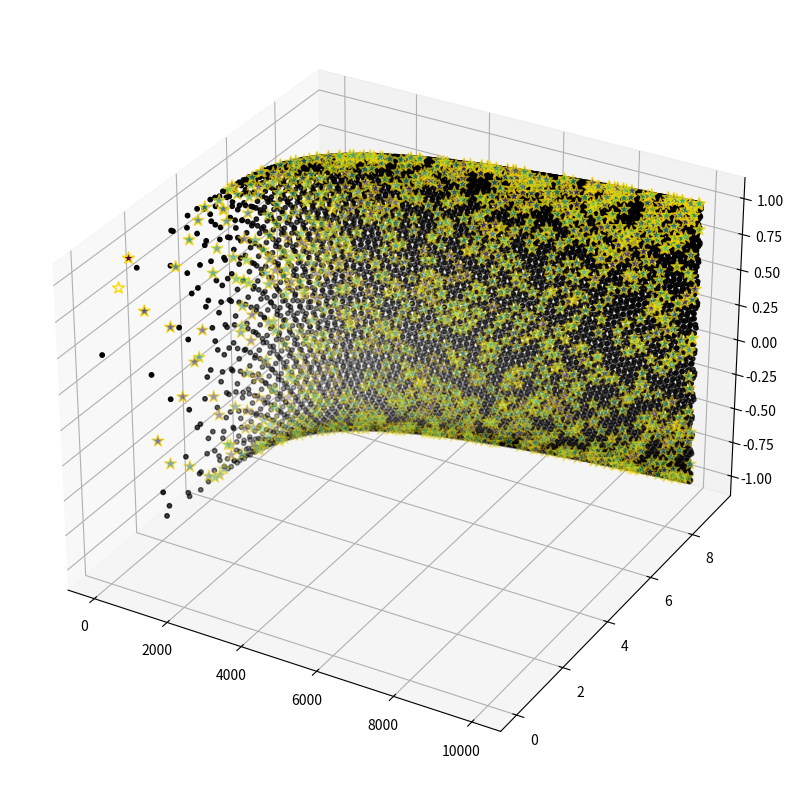

The matplotlib source for this figure: (Note: this script raises an exception after producing the figure.)
import math
import numpy as np
import matplotlib.pyplot as plt
from mpl_toolkits.mplot3d import Axes3D
import scipy
from scipy.interpolate import splprep, splev
from matplotlib.colors import LogNorm

# Choose your universal constant
UNIVERSAL = math.pi  # Changed to π per README.md and Reissnmann's insights

class Numberspace:
    def __init__(self, B: float, C: float = UNIVERSAL):
        if B == 0:
            raise ValueError("B cannot be zero")
        self._B = B
        self._C = C

    def __call__(self, value: float) -> float:
        return value * (self._B / self._C)

def is_prime(n: int) -> bool:
    if n < 2:
        return False
    if n == 2:
        return True
    if n % 2 == 0:
        return False
    for i in range(3, int(math.sqrt(n)) + 1, 2):
        if n % i == 0:
            return False
    return True

# Parameters
N_POINTS = 10000
HELIX_FREQ = scipy.constants.golden_ratio * 0.1  # Golden ratio modulation
LOG_SCALE = True  # Enabled per Reissnmann's suggestion

# Instantiate transformer with π scaling
transformer = Numberspace(B=math.pi)

# Generate data with prime gaps
n = np.arange(1, N_POINTS)
primality = np.vectorize(is_prime)(n)
primes = n[primality]

# Calculate prime gaps and curvature
prime_gaps = np.diff(primes)
gap_dict = {p: g for p, g in zip(primes[1:], prime_gaps)}
gap_dict[primes[0]] = 0  # First prime has gap=0

# Y-values with log scaling
y_raw = np.log(n) if LOG_SCALE else n

# Apply Numberspace transform
y = transformer(y_raw)

# Z-values with golden ratio modulation
z = np.sin(math.pi * HELIX_FREQ * n)

# Create opacity gradient (per Reissnmann)
opacity = np.linspace(0.2, 1.0, N_POINTS-1)

# Calculate local curvature (per Reissnmann)
def calculate_curvature(x, y, z, window=5):
    curvatures = np.zeros(len(x))
    for i in range(window, len(x)-window):
        idx = slice(i-window, i+window+1)
        tck, u = splprep([x[idx], y[idx], z[idx]], s=0)
        der1, der2 = splev(u, tck, der=1), splev(u, tck, der=2)
        num = np.linalg.norm(np.cross(der1, der2), axis=0)
        den = np.linalg.norm(der1, axis=0)**3
        curvatures[i] = np.mean(np.divide(num, den, where=den!=0))
    return curvatures

# ========== Enhanced Main Visualization ==========
fig = plt.figure(figsize=(14, 10))
ax = fig.add_subplot(111, projection='3d')

# Create colormap for gap sizes (per Reissnmann)
gap_colors = np.array([gap_dict.get(i, 0) for i in n])
cmap = plt.cm.viridis

# Non-primes with opacity gradient
non_prime_mask = ~primality
sc_nonprime = ax.scatter(
    n[non_prime_mask], 
    y[non_prime_mask], 
    z[non_prime_mask],
    c=gap_colors[non_prime_mask],
    cmap=cmap,
    alpha=opacity[non_prime_mask],
    s=10,
    norm=LogNorm(vmin=1, vmax=max(prime_gaps))
)

# Primes with star markers and gap-based coloring
prime_mask = primality.copy()
sc_prime = ax.scatter(
    n[prime_mask], 
    y[prime_mask], 
    z[prime_mask],
    c=gap_colors[prime_mask],
    cmap=cmap,
    marker='*',
    s=80,
    edgecolors='gold',
    norm=LogNorm(vmin=1, vmax=max(prime_gaps))
)

# Calculate and plot curvature (per Reissnmann)
curvature = calculate_curvature(n, y, z)
high_curv = curvature > np.percentile(curvature, 90)
ax.scatter(
    n[high_curv], 
    y[high_curv], 
    z[high_curv],
    s=50,
    facecolors='none',
    edgecolors='r',
    alpha=0.7,
    label='High Curvature'
)

ax.set_xlabel('n (Position)')
ax.set_ylabel('π-scaled Value')
ax.set_zlabel('Helical Coordinate')
ax.set_title('Enhanced 3D Prime Geometry with Curvature Analysis')
cbar = fig.colorbar(sc_prime, ax=ax)
cbar.set_label('Prime Gap Size')
ax.legend()
plt.tight_layout()
plt.show()

# ========== Gap-Based Transformation ==========
fig = plt.figure(figsize=(12, 8))
ax = fig.add_subplot(111, projection='3d')

# Calculate Z-values per README.md formula
z_gap = np.zeros(len(primes))
for i, p in enumerate(primes[1:], 1):
    gap = p - primes[i-1]
    z_gap[i] = i * gap / math.pi

# Create toroidal transformation (per Reissnmann)
theta = 2 * np.pi * np.arange(len(primes)) / len(primes)
phi = 2 * np.pi * z_gap / max(z_gap[1:])
R, r = 10, 3  # Torus radii
x_torus = (R + r * np.cos(theta)) * np.cos(phi)
y_torus = (R + r * np.cos(theta)) * np.sin(phi)
z_torus = r * np.sin(theta)

# Plot torus structure
theta_t = np.linspace(0, 2*np.pi, 100)
phi_t = np.linspace(0, 2*np.pi, 100)
theta_t, phi_t = np.meshgrid(theta_t, phi_t)
x_t = (R + r * np.cos(theta_t)) * np.cos(phi_t)
y_t = (R + r * np.cos(theta_t)) * np.sin(phi_t)
z_t = r * np.sin(theta_t)
ax.plot_wireframe(x_t, y_t, z_t, color='gray', alpha=0.1)

# Plot primes on torus
sc = ax.scatter(
    x_torus[1:], 
    y_torus[1:], 
    z_torus[1:], 
    c=prime_gaps,
    cmap='plasma',
    s=50,
    norm=LogNorm(vmin=min(prime_gaps), vmax=max(prime_gaps))
)

# Connect consecutive primes
for i in range(1, len(primes)-1):
    ax.plot(
        [x_torus[i], x_torus[i+1]],
        [y_torus[i], y_torus[i+1]],
        [z_torus[i], z_torus[i+1]],
        'r-', alpha=0.3, lw=0.5
    )

ax.set_title('Prime Gap Transformation on Toroidal Manifold')
ax.set_xlabel('X')
ax.set_ylabel('Y')
ax.set_zlabel('Z')
cbar = fig.colorbar(sc, ax=ax)
cbar.set_label('Prime Gap Size')
ax.view_init(30, 45)
plt.show()

# ========== Riemann Zeta Landscape ==========
fig = plt.figure(figsize=(14, 10))
ax = fig.add_subplot(111, projection='3d')

# Create complex grid
real = np.linspace(0.01, 1, 50)
imag = np.linspace(10, 50, 50)
Re, Im = np.meshgrid(real, imag)
s = Re + 1j*Im

# Compute zeta values
zeta_vals = np.vectorize(scipy.special.zeta)(s, 1)
zeta_mag = np.abs(zeta_vals)

# Plot surface
surf = ax.plot_surface(
    Re, Im, np.log(zeta_mag),
    cmap='viridis', 
    alpha=0.7,
    edgecolor='none'
)

# Overlay primes and Riemann zeros
prime_indices = np.where(primality)[0][:300]  # First 300 primes
for idx in prime_indices:
    s_val = 0.5 + 1j * n[idx]
    z_val = scipy.special.zeta(s_val, 1)
    ax.scatter(
        0.5, n[idx], np.log(np.abs(z_val)),
        c='red', 
        s=30,
        edgecolor='gold'
    )

ax.set_title('Riemann Zeta Landscape with Primes on Critical Line')
ax.set_xlabel('Real Part')
ax.set_ylabel('Imaginary Part')
ax.set_zlabel('log|ζ(s)|')
plt.show()

# ========== Density Visualization ==========
from scipy.stats import gaussian_kde

fig = plt.figure(figsize=(12, 8))
ax = fig.add_subplot(111, projection='3d')

# Create 3D density estimate (per Reissnmann)
prime_points = np.vstack([n[prime_mask], y[prime_mask], z[prime_mask]]).T
kde = gaussian_kde(prime_points.T)
density = kde(prime_points.T)

# Plot density isosurfaces
sc = ax.scatter(
    n[prime_mask], 
    y[prime_mask], 
    z[prime_mask],
    c=density,
    cmap='hot',
    s=20,
    alpha=0.7
)

ax.set_xlabel('n (Position)')
ax.set_ylabel('π-scaled Value')
ax.set_zlabel('Helical Coordinate')
ax.set_title('3D Prime Density Estimation')
cbar = fig.colorbar(sc, ax=ax)
cbar.set_label('Density Estimate')
plt.show()